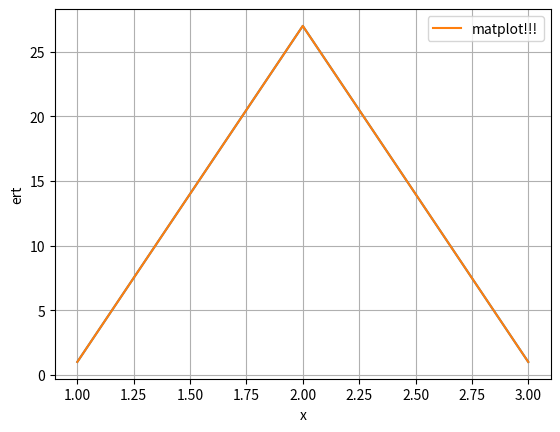

Reproduce this figure in Python.
import matplotlib.pyplot as plt
x=[1,2,3]
y=[1,27,1]

plt.plot(x,y)
plt.xlabel('x')
plt.ylabel('ert')

plt.plot(x,y,label="matplot!!!")
plt.grid()
plt.legend()
plt.show()